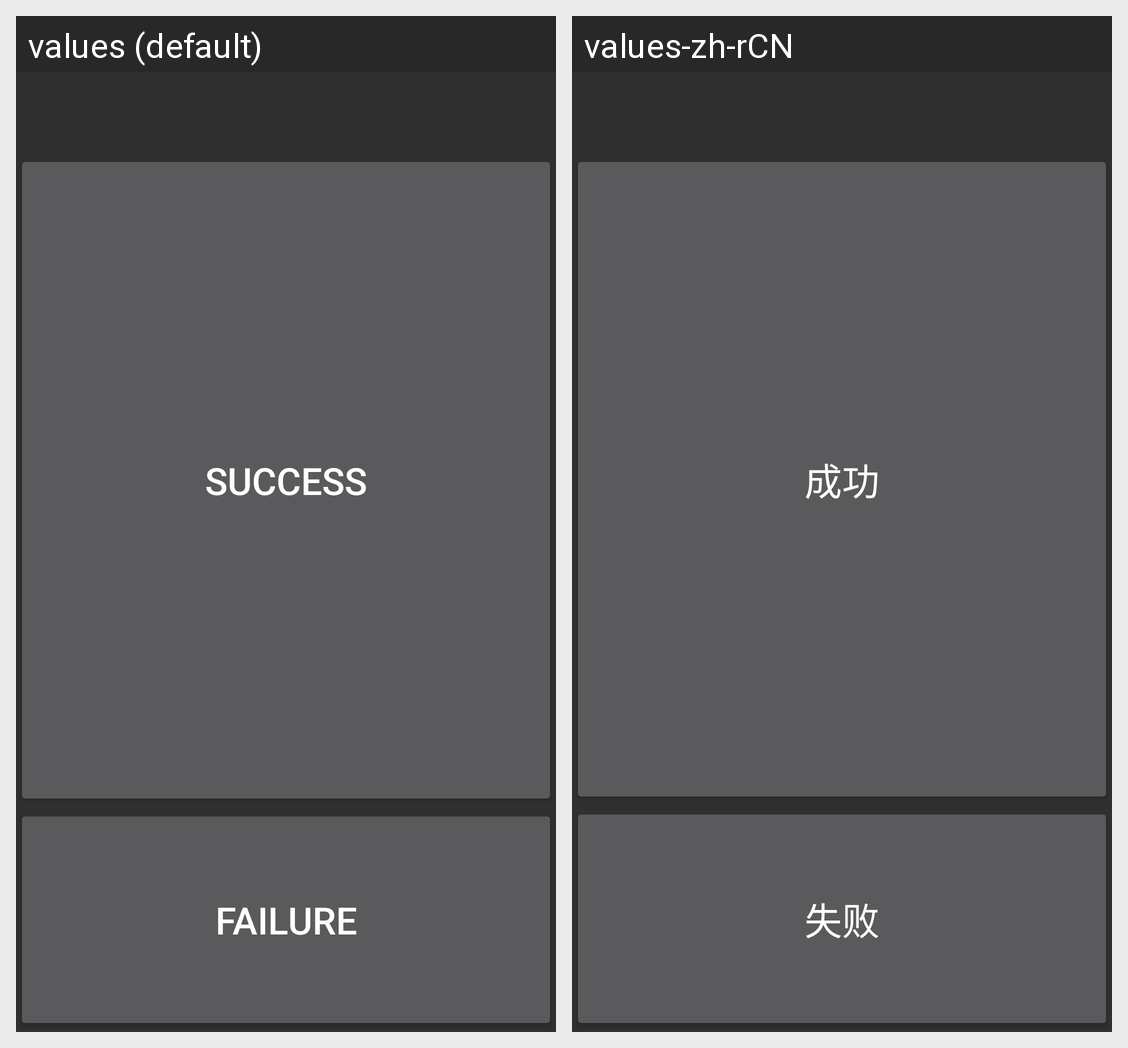

For this localized Android screen grid, give each drawn string resource with its value in every locale shown.
Android screen res/layout/simcard.xml rendered under 2 locales, left to right: values (default), values-zh-rCN. Device: Nexus 5 (rendered at 1080×1920; each locale shown at half size, 540×960, under a caption strip naming it); theme android:Theme.Material.
Strings drawn on this screen, with the default value and each locale's value (text and hints the layout hard-codes, and strings that could not be matched under every locale, appear in the picture but are not listed):

Success
  values: Success
  values-zh-rCN: 成功

Failed
  values: Failure
  values-zh-rCN: 失败
